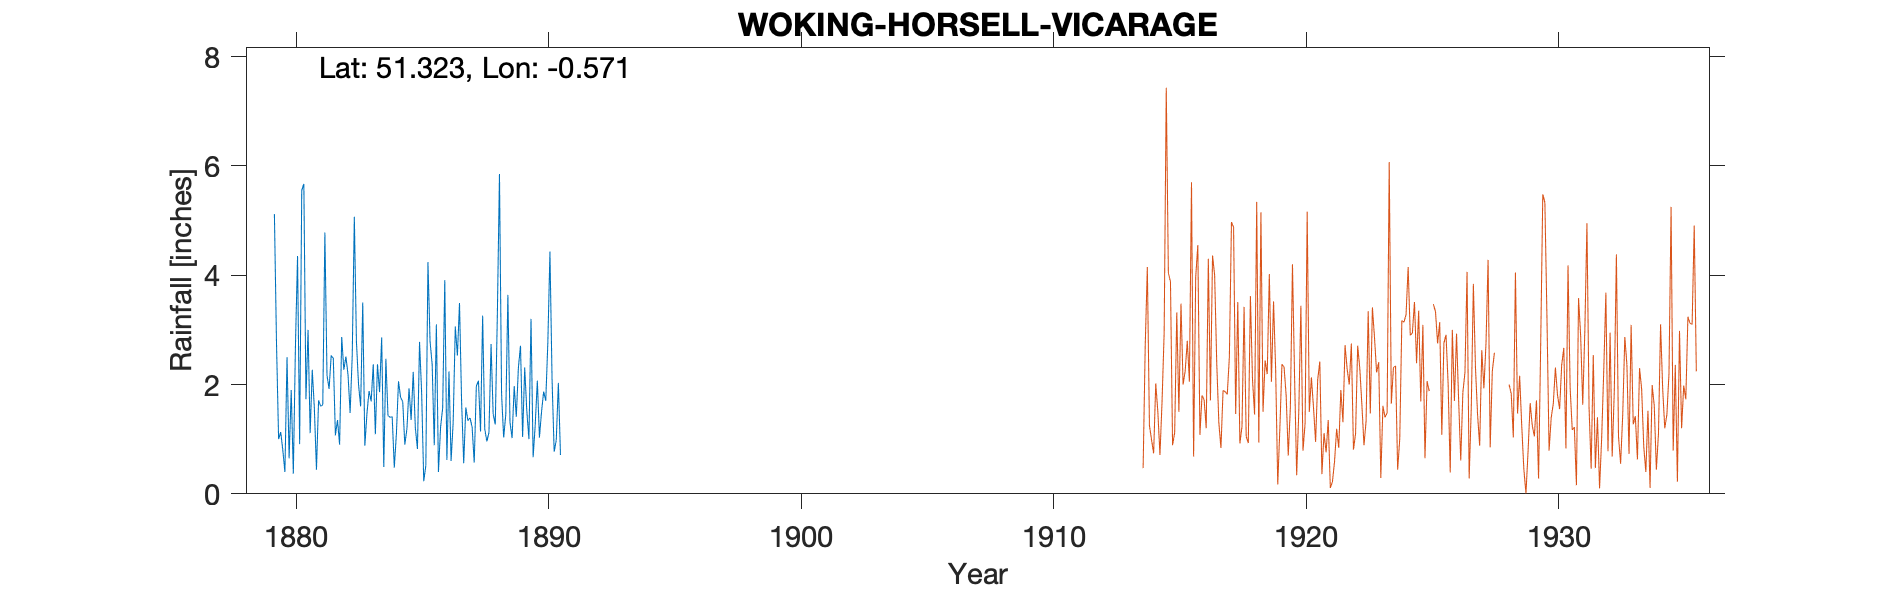

The table this chart was drawn from, first rows:
WOKING-HORSELL-VICARAGE, , , , , , , , , , , , , , , , , , , , , , , 
Grid ref, SU997592, Long, -0.5706, Lat, 51.32, Elevation, 141, ft, , , , , , , , , , , , , , , 
Station no, RR2264, , , , , , , , , , , , , , , , , , , , , , 
, 1870, 1871, 1872, 1873, 1874, 1875, 1876, 1877, 1878, 1879, 1880, 1881, 1882, 1883, 1884, 1885, 1886, 1887, 1888, 1889, 1890, 1891, 1892
January, , , , , , , , , , , 0.4, 1.11, 1.07, 1.6, 2.47, 1.35, 3.1, 1.68, 0.96, 1.02, 2.07, , 
February, , , , , , , , , , , 2.5, 2.27, 1.35, 3.5, 1.43, 2.23, 0.4, 0.56, 1.12, 1.97, 1.03, , 
March, , , , , , , , , , , 0.65, 1.56, 0.9, 0.88, 1.4, 1.21, 1.22, 1.58, 2.74, 1.41, 1.5, , 
April, , , , , , , , , , , 1.9, 0.44, 2.87, 1.47, 1.41, 0.82, 1.57, 1.34, 1.46, 2.31, 1.87, , 
May, , , , , , , , , , , 0.37, 1.71, 2.27, 1.88, 0.48, 2.78, 3.91, 1.39, 1.27, 2.71, 1.7, , 
June, , , , , , , , , , , 2.7, 1.6, 2.51, 1.69, 1.1, 1.85, 0.62, 1.22, 3.29, 1.04, 2.77, , 
July, , , , , , , , , , , 4.35, 1.63, 2.18, 2.37, 2.06, 0.23, 2.24, 0.57, 5.85, 2.31, 4.43, , 
August, , , , , , , , , , 5.12, 0.91, 4.78, 1.48, 1.09, 1.76, 0.52, 0.6, 1.97, 1.83, 1.51, 2.1, , 
September, , , , , , , , , , 2.75, 5.55, 2.17, 2.52, 2.37, 1.69, 4.24, 1.32, 2.07, 1.03, 1, 0.77, , 
October, , , , , , , , , , 1, 5.67, 1.92, 5.07, 1.86, 0.9, 2.79, 3.06, 1.14, 1.45, 3.2, 0.98, , 
November, , , , , , , , , , 1.13, 1.73, 2.53, 2.78, 2.86, 1.19, 2.37, 2.53, 3.26, 3.64, 0.67, 2.03, , 
December, , , , , , , , , , 0.8, 3, 2.48, 2, 0.49, 1.93, 0.89, 3.49, 1.19, 1.31, 1.26, 0.71, , 
Total, , , , , , , , , , , 29.73, 24.2, 27, 22.06, 17.82, 21.28, 24.06, 17.97, 25.95, 20.41, 21.96, , 
